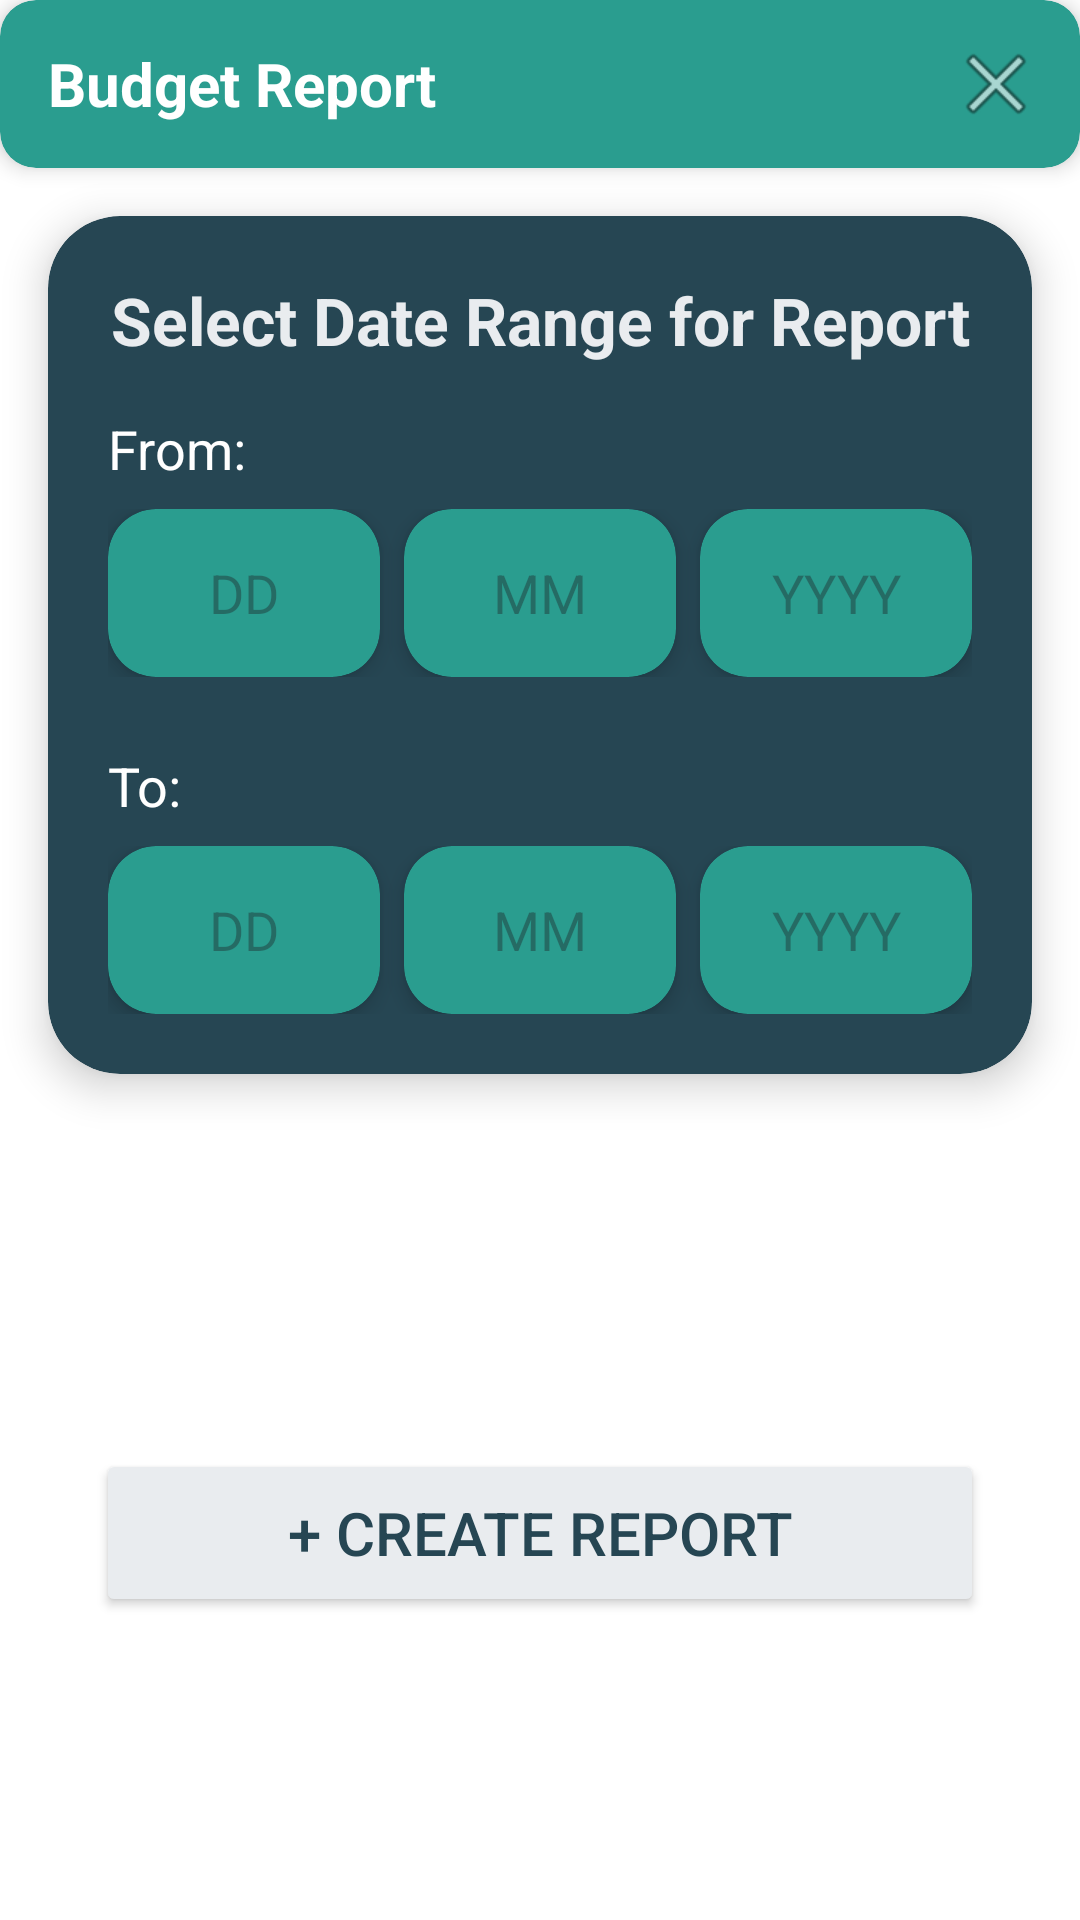

Layout XML and referenced resources for this Android screen:
<!-- AndroidManifest.xml: application theme Theme.PROG7313_P2_V2 -->
<!-- res/layout/activity_budget_report_date_select_page.xml -->
<?xml version="1.0" encoding="utf-8"?>
<androidx.constraintlayout.widget.ConstraintLayout
    xmlns:android="http://schemas.android.com/apk/res/android"
    xmlns:app="http://schemas.android.com/apk/res-auto"
    android:id="@+id/main"
    android:layout_width="match_parent"
    android:layout_height="match_parent"
    android:background="#FFFFFF"
    >


    <androidx.cardview.widget.CardView
        android:id="@+id/cardView"
        android:layout_width="0dp"
        android:layout_height="56dp"
        android:backgroundTint="#2A9D8F"
        app:cardElevation="4dp"
        app:cardCornerRadius="12dp"
        app:layout_constraintTop_toTopOf="parent"
        app:layout_constraintStart_toStartOf="parent"
        app:layout_constraintEnd_toEndOf="parent">

        <LinearLayout
            android:layout_width="match_parent"
            android:layout_height="match_parent"
            android:orientation="horizontal"
            android:gravity="center_vertical"
            android:paddingStart="16dp"
            android:paddingEnd="8dp">

            <TextView
                android:id="@+id/textView23"
                android:layout_width="0dp"
                android:layout_height="wrap_content"
                android:layout_weight="1"
                android:text="Budget Report"
                android:textColor="#FFFFFF"
                android:textSize="20sp"
                android:textStyle="bold" />

            <ImageButton
                android:id="@+id/ibExit"
                android:layout_width="40dp"
                android:layout_height="40dp"
                android:background="?attr/selectableItemBackgroundBorderless"
                android:contentDescription="Exit"
                android:padding="8dp"

                app:srcCompat="@android:drawable/ic_menu_close_clear_cancel" />
        </LinearLayout>

    </androidx.cardview.widget.CardView>


    <androidx.cardview.widget.CardView
        android:id="@+id/cardView2"
        android:layout_width="0dp"
        android:layout_height="wrap_content"
        android:layout_margin="16dp"
        android:backgroundTint="#264653"
        app:cardCornerRadius="24dp"
        app:cardElevation="8dp"
        app:layout_constraintTop_toBottomOf="@id/cardView"
        app:layout_constraintStart_toStartOf="parent"
        app:layout_constraintEnd_toEndOf="parent">

        <LinearLayout
            android:layout_width="match_parent"
            android:layout_height="wrap_content"
            android:orientation="vertical"
            android:padding="20dp">

            <TextView
                android:id="@+id/textView"
                android:layout_width="match_parent"
                android:layout_height="wrap_content"
                android:text="Select Date Range for Report"
                android:textColor="#E9ECEF"
                android:textSize="22sp"
                android:textStyle="bold"
                android:gravity="center"
                android:layout_marginBottom="16dp"/>

          
            <TextView
                android:layout_width="wrap_content"
                android:layout_height="wrap_content"
                android:text="From:"
                android:textColor="#FFFFFF"
                android:textSize="18sp"

                android:layout_marginBottom="8dp" />

            <LinearLayout
                android:layout_width="match_parent"
                android:layout_height="wrap_content"
                android:orientation="horizontal"
                android:weightSum="3"
                android:gravity="center"
                android:layout_marginBottom="24dp">

                <androidx.cardview.widget.CardView
                    android:layout_width="0dp"
                    android:layout_height="56dp"
                    android:layout_weight="1"
                    android:layout_marginEnd="8dp"
                    android:backgroundTint="#2A9D8F"
                    app:cardCornerRadius="16dp"
                    app:cardElevation="4dp">

                    <EditText
                        android:id="@+id/etFromDay"
                        android:layout_width="match_parent"
                        android:layout_height="match_parent"
                        android:gravity="center"
                        android:hint="DD"
                        android:textColor="#FFFFFF"
                        android:textSize="18sp"
                        android:inputType="number"
                        android:maxLength="2"
                        android:background="@android:color/transparent"
                        android:padding="0dp" />
                </androidx.cardview.widget.CardView>

                <androidx.cardview.widget.CardView
                    android:layout_width="0dp"
                    android:layout_height="56dp"
                    android:layout_weight="1"
                    android:layout_marginEnd="8dp"
                    android:backgroundTint="#2A9D8F"
                    app:cardCornerRadius="16dp"
                    app:cardElevation="4dp">

                    <EditText
                        android:id="@+id/etFromMonth"
                        android:layout_width="match_parent"
                        android:layout_height="match_parent"
                        android:gravity="center"
                        android:hint="MM"
                        android:textColor="#FFFFFF"
                        android:textSize="18sp"
                        android:inputType="number"
                        android:maxLength="2"
                        android:background="@android:color/transparent"
                        android:padding="0dp" />
                </androidx.cardview.widget.CardView>

                <androidx.cardview.widget.CardView
                    android:layout_width="0dp"
                    android:layout_height="56dp"
                    android:layout_weight="1"
                    android:backgroundTint="#2A9D8F"
                    app:cardCornerRadius="16dp"
                    app:cardElevation="4dp">

                    <EditText
                        android:id="@+id/etFromYear"
                        android:layout_width="match_parent"
                        android:layout_height="match_parent"
                        android:gravity="center"
                        android:hint="YYYY"
                        android:textColor="#FFFFFF"
                        android:textSize="18sp"
                        android:inputType="number"
                        android:maxLength="4"
                        android:background="@android:color/transparent"
                        android:padding="0dp" />
                </androidx.cardview.widget.CardView>
            </LinearLayout>


            <TextView
                android:layout_width="wrap_content"
                android:layout_height="wrap_content"
                android:text="To:"
                android:textColor="#FFFFFF"
                android:textSize="18sp"

                android:layout_marginBottom="8dp" />

            <LinearLayout
                android:layout_width="match_parent"
                android:layout_height="wrap_content"
                android:orientation="horizontal"
                android:weightSum="3"
                android:gravity="center">

                <androidx.cardview.widget.CardView
                    android:layout_width="0dp"
                    android:layout_height="56dp"
                    android:layout_weight="1"
                    android:layout_marginEnd="8dp"
                    android:backgroundTint="#2A9D8F"
                    app:cardCornerRadius="16dp"
                    app:cardElevation="4dp">

                    <EditText
                        android:id="@+id/etToDay"
                        android:layout_width="match_parent"
                        android:layout_height="match_parent"
                        android:gravity="center"
                        android:hint="DD"
                        android:textColor="#FFFFFF"
                        android:textSize="18sp"
                        android:inputType="number"
                        android:maxLength="2"
                        android:background="@android:color/transparent"
                        android:padding="0dp" />
                </androidx.cardview.widget.CardView>

                <androidx.cardview.widget.CardView
                    android:layout_width="0dp"
                    android:layout_height="56dp"
                    android:layout_weight="1"
                    android:layout_marginEnd="8dp"
                    android:backgroundTint="#2A9D8F"
                    app:cardCornerRadius="16dp"
                    app:cardElevation="4dp">

                    <EditText
                        android:id="@+id/etToMonth"
                        android:layout_width="match_parent"
                        android:layout_height="match_parent"
                        android:gravity="center"
                        android:hint="MM"
                        android:textColor="#FFFFFF"
                        android:textSize="18sp"
                        android:inputType="number"
                        android:maxLength="2"
                        android:background="@android:color/transparent"
                        android:padding="0dp" />
                </androidx.cardview.widget.CardView>

                <androidx.cardview.widget.CardView
                    android:layout_width="0dp"
                    android:layout_height="56dp"
                    android:layout_weight="1"
                    android:backgroundTint="#2A9D8F"
                    app:cardCornerRadius="16dp"
                    app:cardElevation="4dp">

                    <EditText
                        android:id="@+id/etToYear"
                        android:layout_width="match_parent"
                        android:layout_height="match_parent"
                        android:gravity="center"
                        android:hint="YYYY"
                        android:textColor="#FFFFFF"
                        android:textSize="18sp"
                        android:inputType="number"
                        android:maxLength="4"
                        android:background="@android:color/transparent"
                        android:padding="0dp" />
                </androidx.cardview.widget.CardView>
            </LinearLayout>
        </LinearLayout>
    </androidx.cardview.widget.CardView>


    <Button
        android:id="@+id/btnCreateReport"
        android:layout_width="0dp"
        android:layout_height="56dp"
        android:text="+ Create Report"
        android:textSize="20sp"
        android:textColor="#264653"
        android:backgroundTint="#E9ECEF"
        android:layout_marginStart="32dp"
        android:layout_marginEnd="32dp"
        android:layout_marginTop="24dp"
        android:fontFamily="sans-serif-medium"
        app:cornerRadius="28dp"
        app:layout_constraintTop_toBottomOf="@id/cardView2"
        app:layout_constraintStart_toStartOf="parent"
        app:layout_constraintEnd_toEndOf="parent"
        app:layout_constraintBottom_toBottomOf="parent" />

</androidx.constraintlayout.widget.ConstraintLayout>
<!-- resources referenced by this layout -->
<resources>
  <style name="Theme.PROG7313_P2_V2" parent="Base.Theme.PROG7313_P2_V2" />
  <style name="Base.Theme.PROG7313_P2_V2" parent="Theme.Material3.DayNight.NoActionBar">
  
      </style>
</resources>
